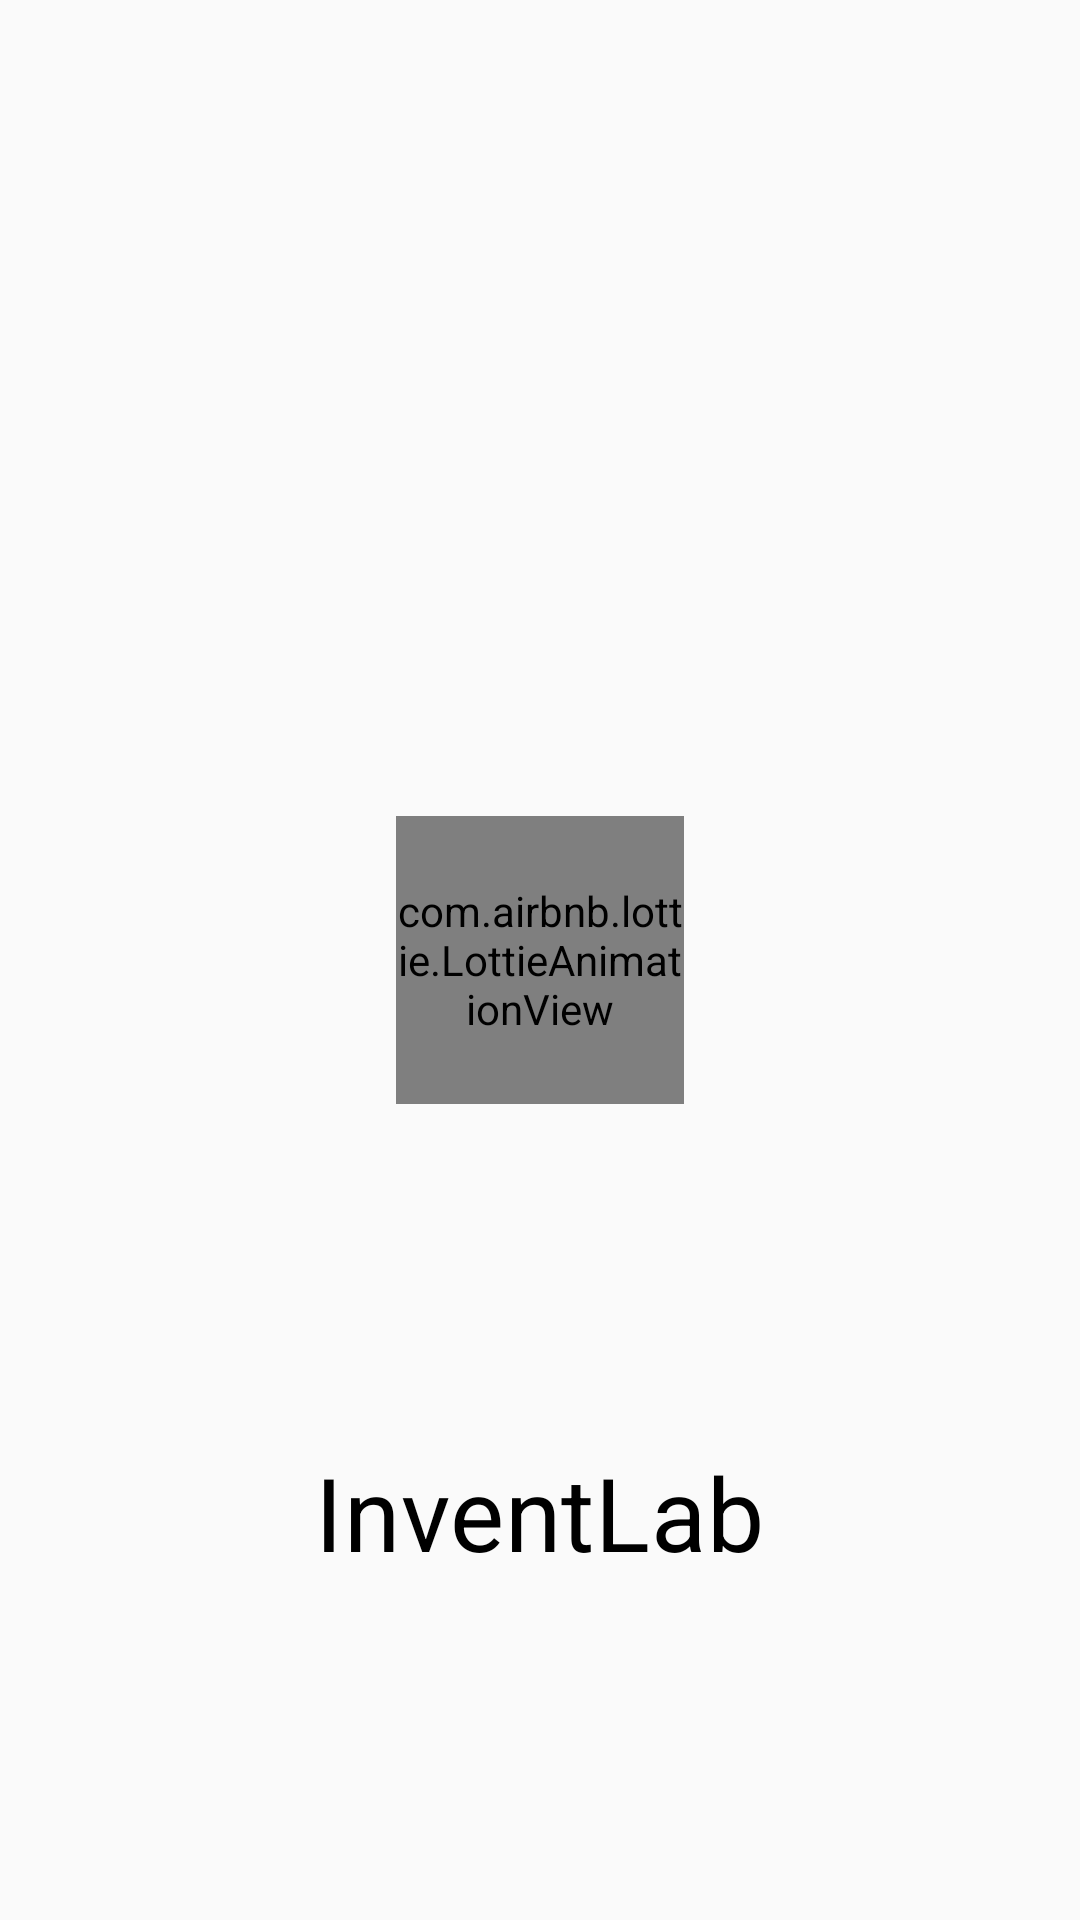

The Android layout XML behind this screen, and the referenced resources:
<!-- AndroidManifest.xml: activity theme RedTheme.NoActionBar -->
<!-- res/layout/activity_splash.xml -->
<?xml version="1.0" encoding="utf-8"?>
<androidx.constraintlayout.widget.ConstraintLayout
    xmlns:android="http://schemas.android.com/apk/res/android"
    xmlns:app="http://schemas.android.com/apk/res-auto"
    android:layout_width="match_parent"
    android:layout_height="match_parent">

    <com.airbnb.lottie.LottieAnimationView
        android:id="@+id/animation_view"
        android:layout_width="96dp"
        android:layout_height="96dp"
        app:layout_constraintBottom_toBottomOf="parent"
        app:layout_constraintEnd_toEndOf="parent"
        app:layout_constraintStart_toStartOf="parent"
        app:layout_constraintTop_toTopOf="parent"
        app:lottie_autoPlay="true"
        app:lottie_loop="true"
        app:lottie_rawRes="@raw/search" />

    <TextView
        android:layout_width="wrap_content"
        android:layout_height="wrap_content"
        android:text="@string/app_name"
        android:textAppearance="@style/TextAppearance.MaterialComponents.Headline4"
        app:layout_constraintBottom_toBottomOf="parent"
        app:layout_constraintEnd_toEndOf="parent"
        app:layout_constraintStart_toStartOf="parent"
        app:layout_constraintTop_toBottomOf="@id/animation_view" />

</androidx.constraintlayout.widget.ConstraintLayout>
<!-- resources referenced by this layout -->
<resources>
  <string name="app_name">InventLab</string>
  <style name="RedTheme.NoActionBar">
          <item name="windowActionBar">false</item>
          <item name="windowNoTitle">true</item>
      </style>
</resources>
